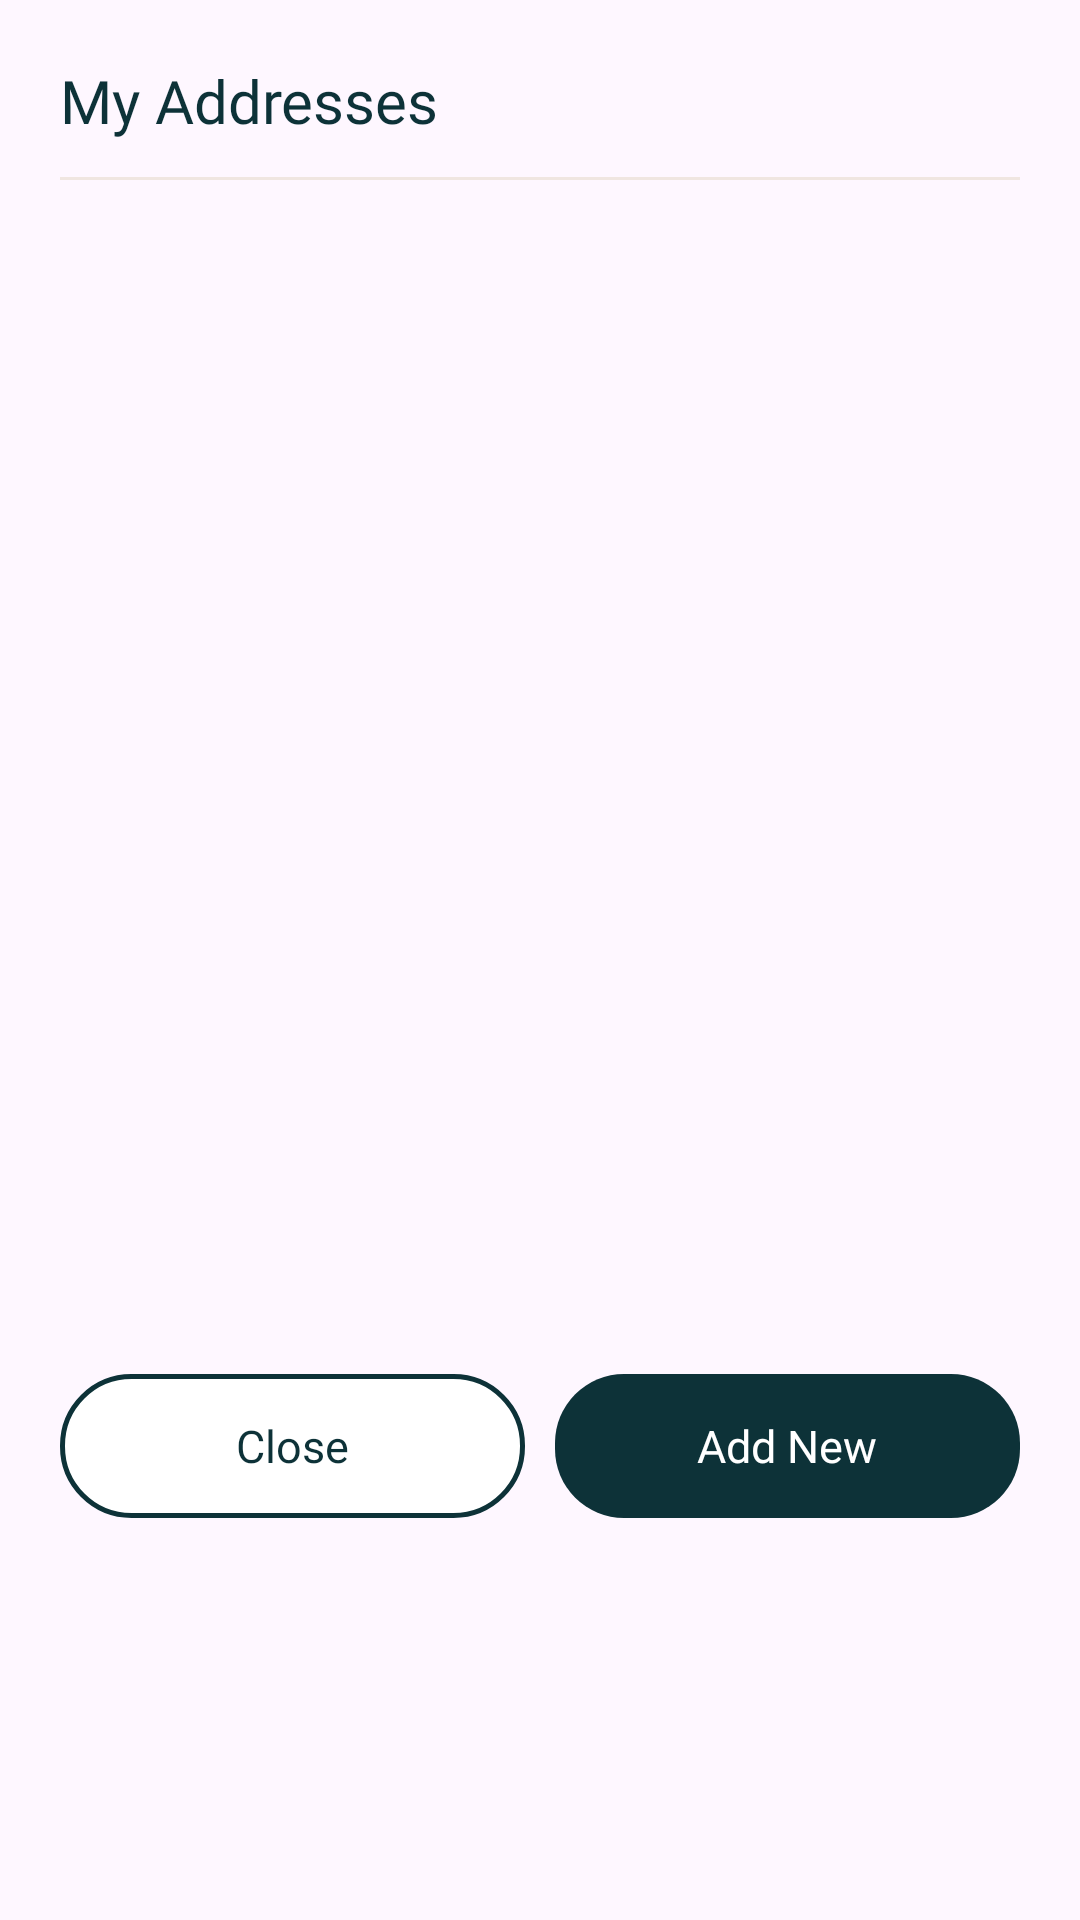

Here is an Android app screen rendered from its layout file. Give the layout XML and the strings, colors and styles it references.
<!-- AndroidManifest.xml: application theme Theme.AdiKala -->
<!-- res/layout/dialog_address_list.xml -->
<?xml version="1.0" encoding="utf-8"?>
<LinearLayout xmlns:android="http://schemas.android.com/apk/res/android"
    android:layout_width="match_parent"
    android:layout_height="wrap_content"
    android:background="@drawable/bg_dialog_card"
    android:orientation="vertical"
    android:padding="20dp">

    <TextView
        android:id="@+id/tvAddressListTitle"
        android:layout_width="match_parent"
        android:layout_height="wrap_content"
        android:fontFamily="@font/space_grotesk_semibold"
        android:text="My Addresses"
        android:textColor="#0D3238"
        android:textSize="20sp" />

    <View
        android:layout_width="match_parent"
        android:layout_height="1dp"
        android:layout_marginTop="12dp"
        android:layout_marginBottom="4dp"
        android:background="@color/line" />

    <androidx.recyclerview.widget.RecyclerView
        android:id="@+id/rvAddresses"
        android:layout_width="match_parent"
        android:layout_height="380dp"
        android:clipToPadding="false"
        android:overScrollMode="never"
        android:paddingVertical="4dp"
        android:scrollbars="none" />

    <LinearLayout
        android:layout_width="match_parent"
        android:layout_height="wrap_content"
        android:layout_marginTop="14dp"
        android:orientation="horizontal">

        <LinearLayout
            android:id="@+id/btnCloseAddresses"
            android:layout_width="0dp"
            android:layout_height="48dp"
            android:layout_marginEnd="10dp"
            android:layout_weight="1"
            android:background="@drawable/bg_button_outline_dark"
            android:clickable="true"
            android:focusable="true"
            android:gravity="center">

            <TextView
                android:layout_width="wrap_content"
                android:layout_height="wrap_content"
                android:fontFamily="@font/space_grotesk_semibold"
                android:text="Close"
                android:textColor="#0D3238"
                android:textSize="15sp" />
        </LinearLayout>

        <LinearLayout
            android:id="@+id/btnAddNewAddress"
            android:layout_width="0dp"
            android:layout_height="48dp"
            android:layout_weight="1"
            android:background="@drawable/bg_button_filled_dark"
            android:clickable="true"
            android:focusable="true"
            android:gravity="center">

            <TextView
                android:layout_width="wrap_content"
                android:layout_height="wrap_content"
                android:fontFamily="@font/space_grotesk_semibold"
                android:text="Add New"
                android:textColor="@color/white"
                android:textSize="15sp" />
        </LinearLayout>
    </LinearLayout>

</LinearLayout>
<!-- resources referenced by this layout -->
<resources>
  <color name="line">#F0E6E1</color>
  <color name="white">#FFFFFFFF</color>
  <!-- drawable bg_button_filled_dark (drawable) -->
  <?xml version="1.0" encoding="utf-8"?>
  <shape xmlns:android="http://schemas.android.com/apk/res/android">
      <solid android:color="#0D3238" />
      <corners android:radius="23dp" />
  </shape>
  <!-- drawable bg_button_outline_dark (drawable) -->
  <?xml version="1.0" encoding="utf-8"?>
  <shape xmlns:android="http://schemas.android.com/apk/res/android">
      <solid android:color="@color/white" />
      <corners android:radius="23dp" />
      <stroke android:width="1.5dp" android:color="#0D3238" />
  </shape>
  <style name="Theme.AdiKala" parent="Base.Theme.AdiKala" />
  <style name="Base.Theme.AdiKala" parent="Theme.Material3.DayNight.NoActionBar">
          
          
      </style>
</resources>
